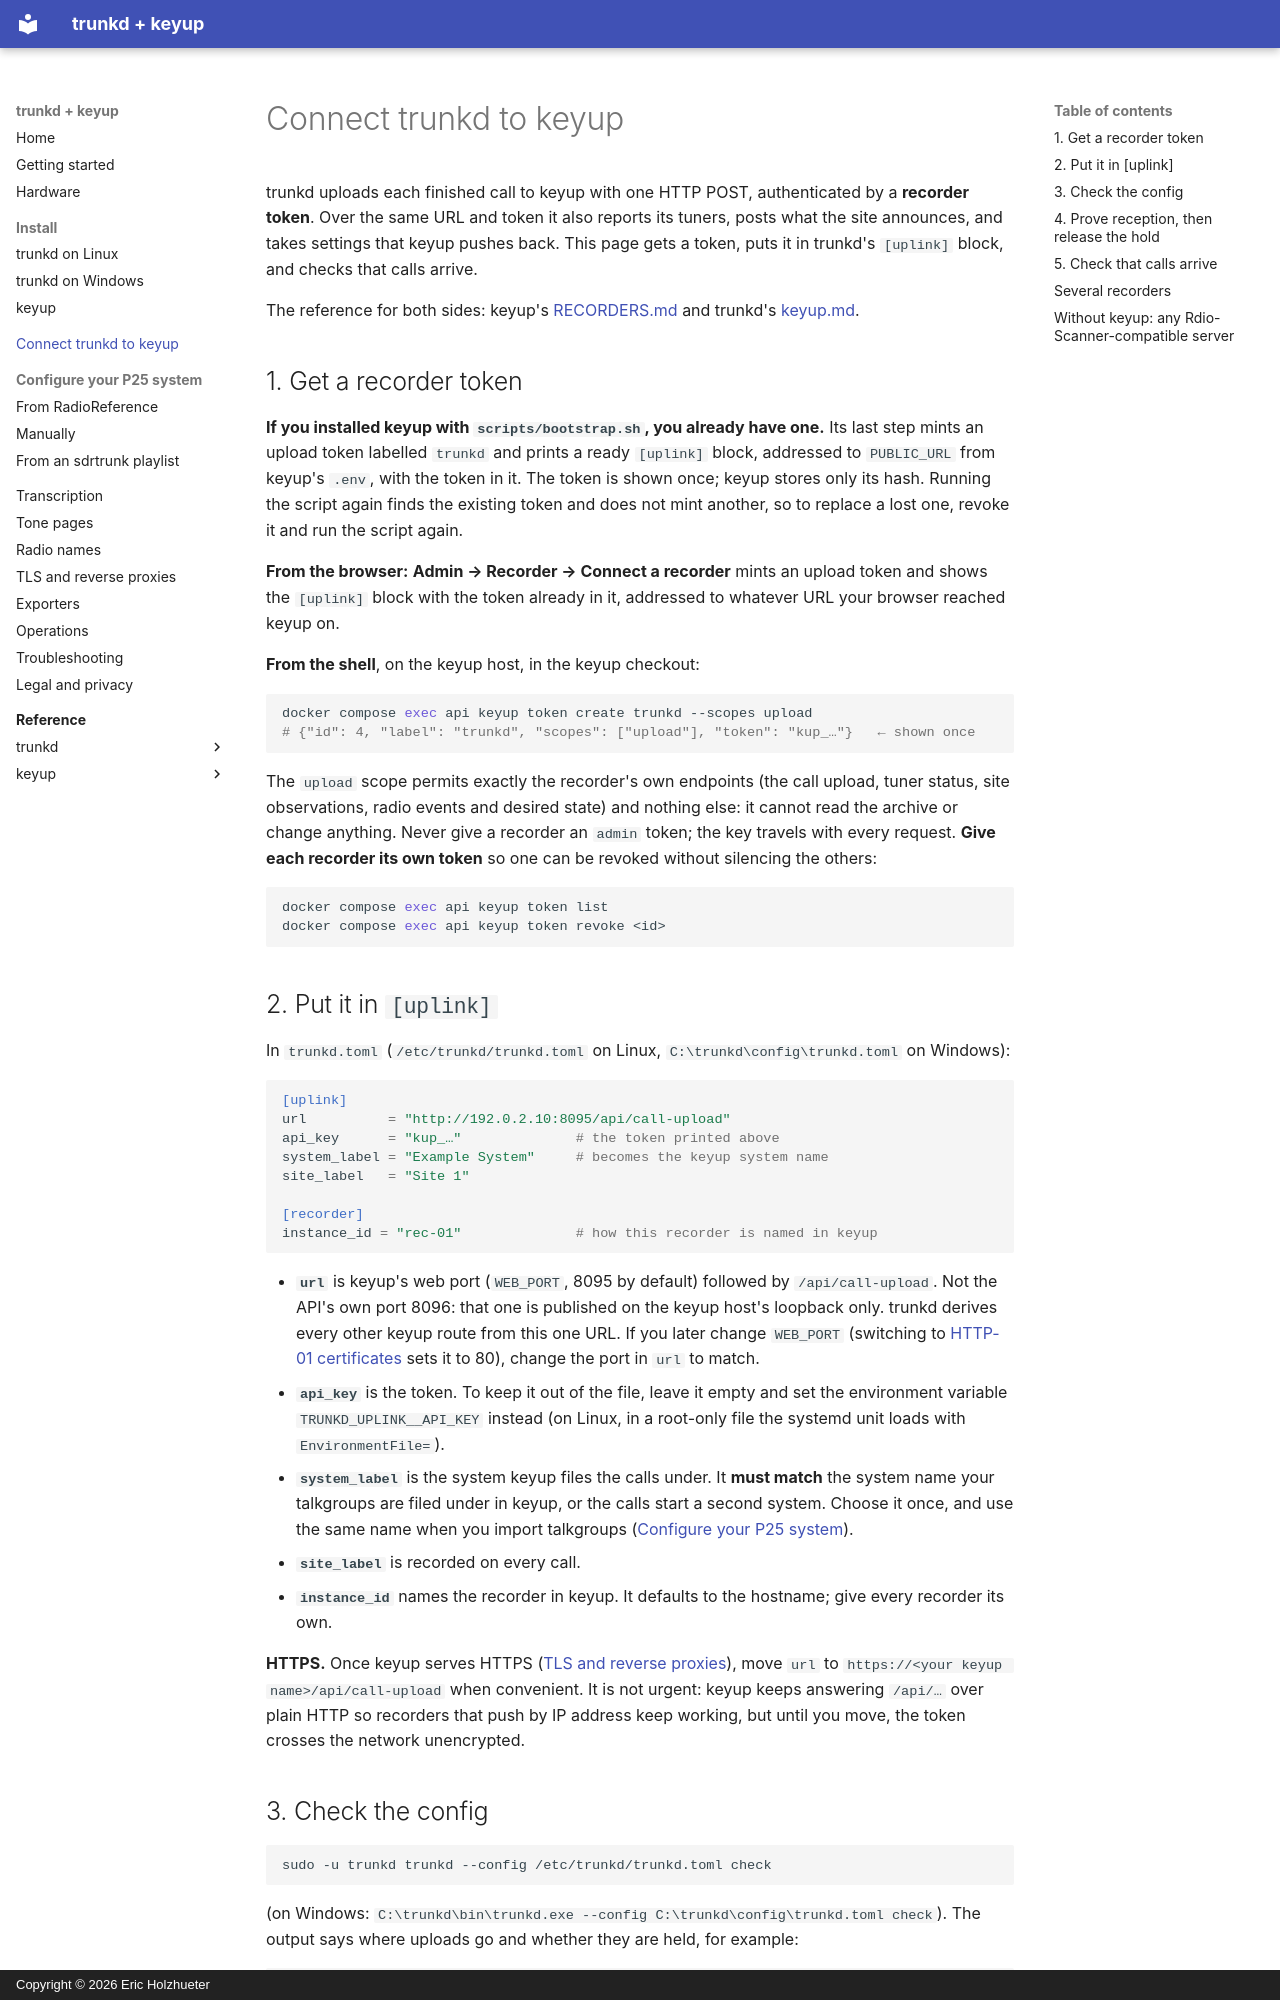

repository: pwsh/radio-docs · page: connect/index.html · generator: mkdocs · copyright: Copyright © 2026 Eric Holzhueter

# Connect trunkd to keyup

trunkd uploads each finished call to keyup with one HTTP POST, authenticated by a **recorder
token**. Over the same URL and token it also reports its tuners, posts what the site announces,
and takes settings that keyup pushes back. This page gets a token, puts it in trunkd's `[uplink]`
block, and checks that calls arrive.

The reference for both sides: keyup's
[RECORDERS.md](reference/keyup/RECORDERS.md) and trunkd's
[keyup.md](reference/trunkd/keyup.md).

<!-- Commands on this page are copied from keyup v0.2.0 docs/RECORDERS.md and
     scripts/bootstrap.sh, and trunkd v0.3.1 docs/install-linux.md, docs/operations.md,
     docs/keyup.md and docs/windows-service.md. Not verified on a clean host by the docs build. -->

## 1. Get a recorder token

**If you installed keyup with `scripts/bootstrap.sh`, you already have one.** Its last step mints
an upload token labelled `trunkd` and prints a ready `[uplink]` block, addressed to `PUBLIC_URL`
from keyup's `.env`, with the token in it. The token is shown once; keyup stores only its hash.
Running the script again finds the existing token and does not mint another, so to replace a lost
one, revoke it and run the script again.

**From the browser:** **Admin → Recorder → Connect a recorder** mints an upload token and shows
the `[uplink]` block with the token already in it, addressed to whatever URL your browser reached
keyup on.

**From the shell**, on the keyup host, in the keyup checkout:

```bash
docker compose exec api keyup token create trunkd --scopes upload
# {"id": 4, "label": "trunkd", "scopes": ["upload"], "token": "kup_…"}   ← shown once
```

The `upload` scope permits exactly the recorder's own endpoints (the call upload, tuner status,
site observations, radio events and desired state) and nothing else: it cannot read the archive or
change anything. Never give a recorder an `admin` token; the key travels with every request.
**Give each recorder its own token** so one can be revoked without silencing the others:

```bash
docker compose exec api keyup token list
docker compose exec api keyup token revoke <id>
```
